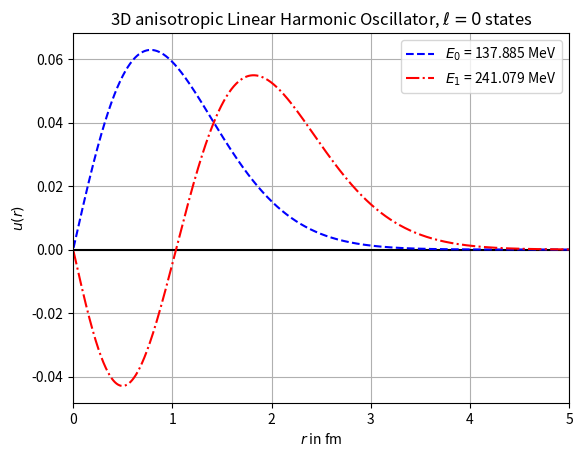

Write Python code to recreate this figure.
# Solving s-wave radial equation of a particle in anisotropic LHO potential
import numpy as np
from scipy import linalg
import matplotlib.pyplot as plt

m = 940.
k = 100.
b = 30.
hc= 197.3
omega = np.sqrt(k/m) # frequency
a = np.sqrt(hc/(m*omega)) # unit of length

def V(x):       # Effective potential energy function
    return x*2 + (2./3.)*(b/k)*a*x*3

n = 4000        # Number of intervals
dim = n - 1     # Number of internal points
xl = 0.         # xl corresponds to origin
xr = 20.        # xr is some large value
h = (xr-xl)/n   # value of each interval

x = np.linspace(xl+h,xr-h,dim)

#Fill Hamiltonian

H = np.zeros((dim,dim),float)
for i in range(len(H)-1):
        H[i,i+1] = H[i+1,i] = -1/h**2

for i in range(len(H)):
        H[i,i] = 2./h**2 + V(x[i]) 

# Calculate eigenvalues and eigenvectors
vals, vecs = linalg.eigh(H)      #Note: eigenvectors are in columns of vecs

# Eigenvalues
E0 = hc*omega/2.    # Zero point energy
print("Ground state energy = {:2.3f} MeV".format(vals[0]*E0))
print("1st excitation energy = {:2.3f} MeV".format(vals[1]*E0))

# Plot wave functions
plt.title("3D anisotropic Linear Harmonic Oscillator, $\ell = 0$ states")
plt.xlabel("$r$ in fm")
plt.ylabel("$u(r)$")
plt.axhline(0, color='black')     #draw x axis
plt.grid()
plt.xlim(0,5)
plt.plot(x*a,vecs.T[0], c='b', ls='dashed',
         label="$E_0$ = {:2.3f} MeV".format(vals[0]*E0))
plt.plot(x*a,vecs.T[1], c='r', ls='dashdot',
         label="$E_1$ = {:2.3f} MeV".format(vals[1]*E0))
plt.legend()
plt.savefig("aniso3DLHO.pdf")
plt.show()



